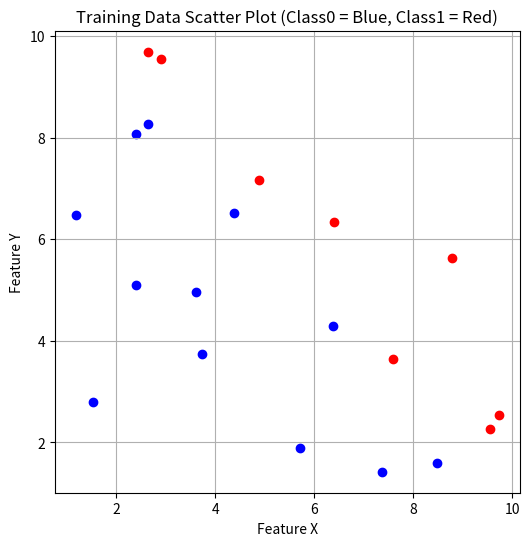

The matplotlib source for this figure:
import numpy as np
import matplotlib.pyplot as plt

np.random.seed(42)

X = np.random.uniform(1, 10, 20)
Y = np.random.uniform(1, 10, 20)

data = []
for i in range(len(X)):
    data.append([X[i], Y[i]])

classes = []
for i in range(len(X)):
    if X[i] + Y[i] > 11:
        classes.append(1)
    else:
        classes.append(0)

plt.figure(figsize=(6, 6))

for i in range(len(data)):
    if classes[i] == 0:
        plt.scatter(X[i], Y[i], color='blue')
    else:
        plt.scatter(X[i], Y[i], color='red')

plt.xlabel("Feature X")
plt.ylabel("Feature Y")
plt.title("Training Data Scatter Plot (Class0 = Blue, Class1 = Red)")
plt.grid(True)

plt.show()
